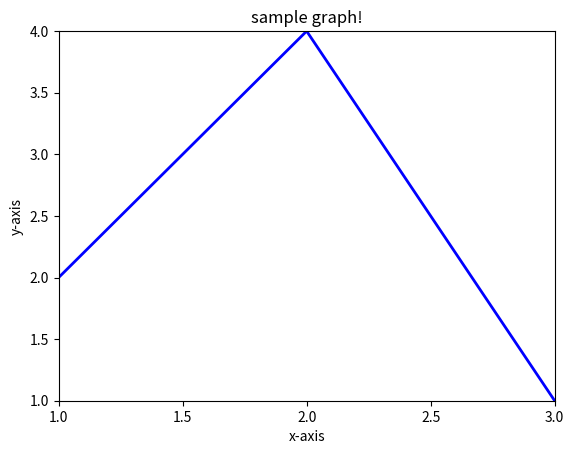

Here is the Python script that generated this plot:
## This is course material for Introduction to Python Scientific Programming
## Example code: matplotlib_sigmoid.py
# [redacted]
##
# [redacted]

import numpy as np
import matplotlib.pyplot as plt


x = np.arange(1., 2.,0.001)
x1 = np.arange(2.,3.,0.001)

y0 = 2*x
y1 = -3*x1+10

plt.plot(x, y0, 'b', linewidth = 2)
plt.plot(x1, y1, 'b', linewidth = 2)

plt.xlim(1.0, 3.0)
plt.ylim(1.0, 4.0)
plt.xlabel("x-axis")
plt.ylabel("y-axis")
plt.title("sample graph!")
plt.xticks(np.arange(1., 3.5, 0.5))
plt.yticks(np.arange(1., 4.5, 0.5))


plt.show()


